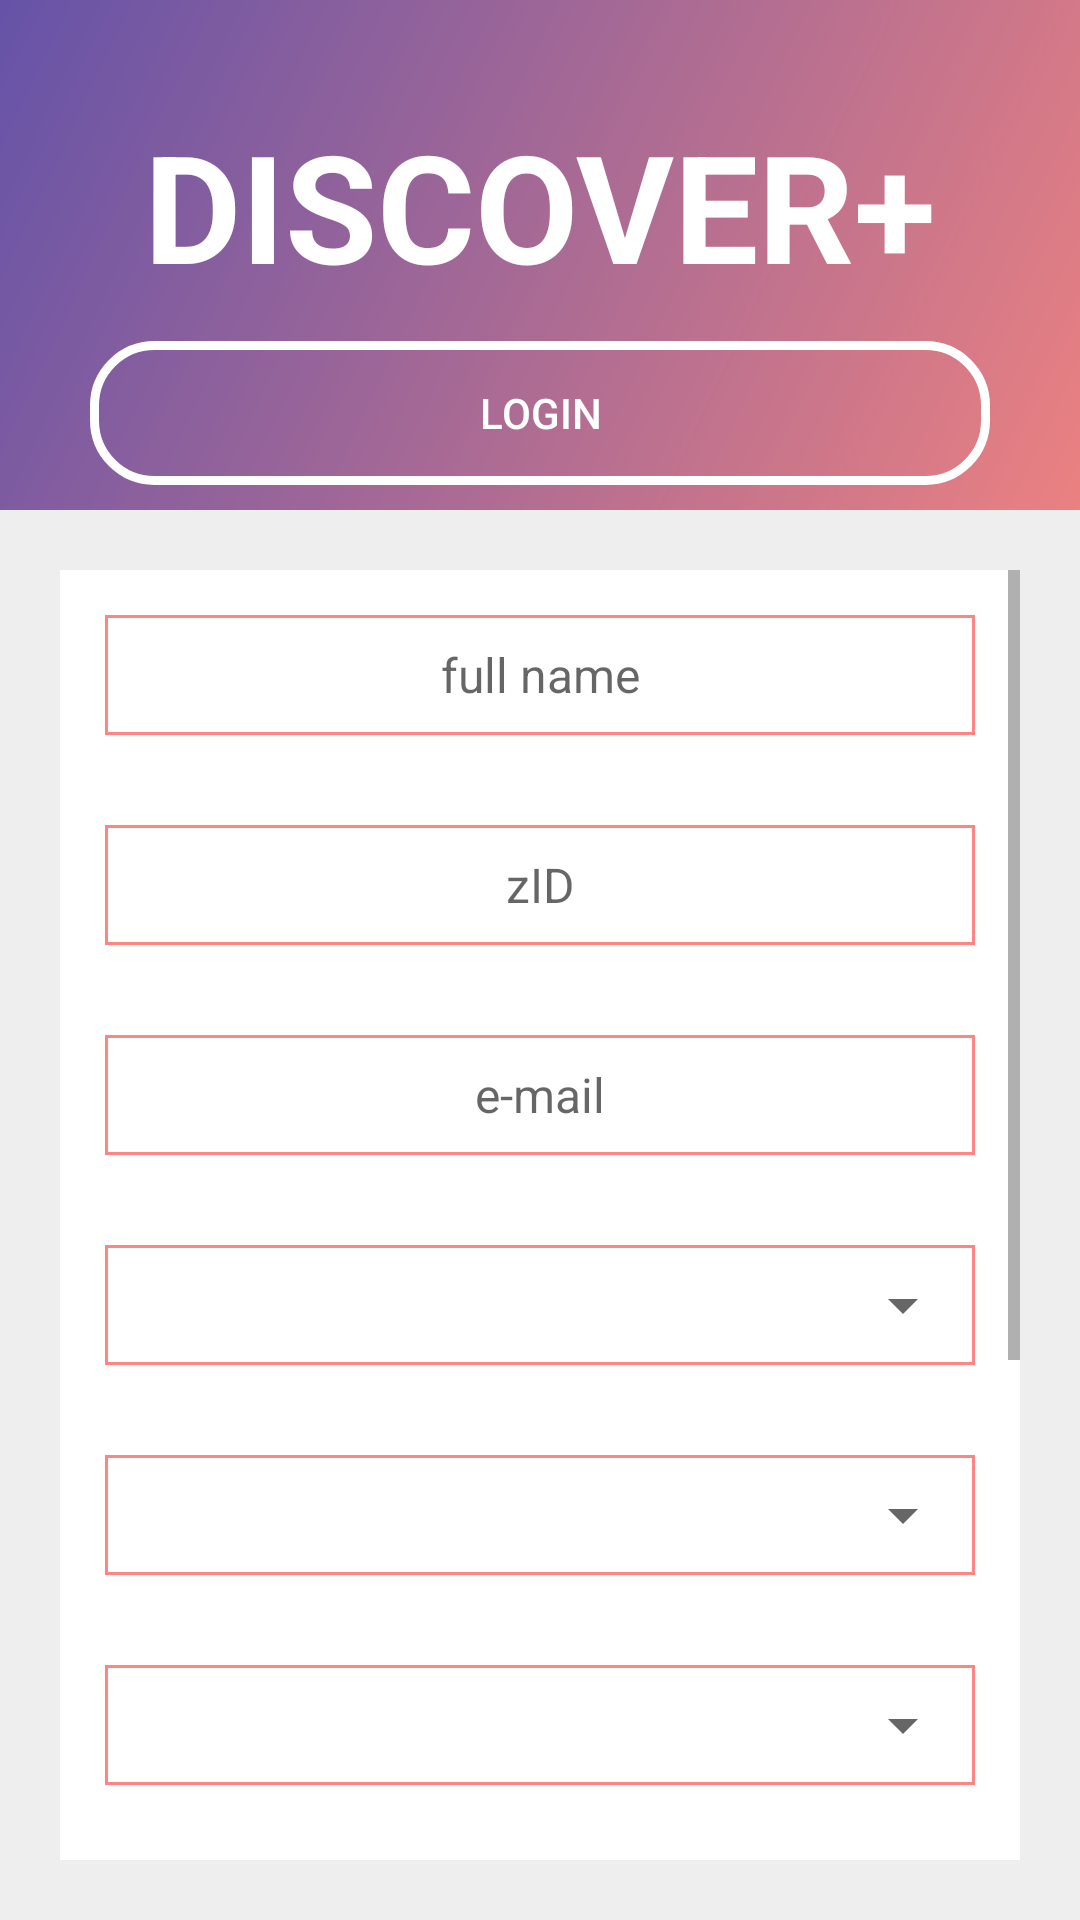

Write the Android layout XML for this screen, with the resource values it uses.
<!-- AndroidManifest.xml: application theme AppTheme -->
<!-- res/layout/user_registration.xml -->
<?xml version="1.0" encoding="utf-8"?>
<LinearLayout xmlns:android="http://schemas.android.com/apk/res/android"
    android:id="@+id/registrationLinearLayout"
    xmlns:app="http://schemas.android.com/apk/res-auto"
    android:layout_width="match_parent"
    android:layout_height="match_parent"
    android:background="@color/colorBackgroundGrey"
    android:orientation="vertical">

    <android.support.constraint.ConstraintLayout
        android:layout_width="match_parent"
        android:layout_height="170dp"
        android:background="@drawable/main_gradient_bg_color">

        <TextView
            android:id="@+id/title"
            android:layout_width="wrap_content"
            android:layout_height="wrap_content"
            android:layout_marginEnd="8dp"
            android:layout_marginLeft="8dp"
            android:layout_marginRight="8dp"
            android:layout_marginStart="8dp"
            android:layout_marginTop="35dp"
            android:text="@string/app_name"
            android:textAllCaps="true"
            android:textColor="@color/colorWhite"
            android:textSize="50sp"
            android:textStyle="bold"
            app:layout_constraintLeft_toLeftOf="parent"
            app:layout_constraintRight_toRightOf="parent"
            app:layout_constraintTop_toTopOf="parent" />

        <Button
            android:id="@+id/loginButton"
            android:layout_width="300dp"
            android:layout_height="wrap_content"
            android:layout_margin="@dimen/button_margin"
            android:layout_marginLeft="8dp"
            android:layout_marginRight="8dp"
            android:layout_marginTop="8dp"
            android:background="@drawable/transparent_button_background_white_stroke"
            android:padding="@dimen/button_padding"
            android:text="@string/login"
            android:textColor="@color/colorWhite"
            app:layout_constraintLeft_toLeftOf="parent"
            app:layout_constraintRight_toRightOf="parent"
            app:layout_constraintTop_toBottomOf="@+id/title" />

    </android.support.constraint.ConstraintLayout>

    <ScrollView
        android:id="@+id/scrollView1"
        android:layout_width="match_parent"
        android:layout_height="match_parent"
        android:layout_margin="@dimen/background_layout_margin"
        android:background="@color/colorWhite"
        android:fillViewport="true"
        android:orientation="vertical">

        <LinearLayout
            android:layout_width="match_parent"
            android:layout_height="wrap_content"
            android:background="@color/colorWhite"
            android:orientation="vertical">

            <EditText
                android:id="@+id/fullNameEditText"
                android:layout_width="match_parent"
                android:layout_height="@dimen/edit_text_box_height"
                android:layout_margin="@dimen/edit_text_larger_padding"
                android:background="@drawable/edit_text_box"
                android:gravity="center"
                android:hint="@string/fullName"
                android:textSize="@dimen/text_size" />

            <EditText
                android:id="@+id/studentIDEditText"
                android:layout_width="match_parent"
                android:layout_height="@dimen/edit_text_box_height"
                android:layout_margin="@dimen/edit_text_larger_padding"
                android:background="@drawable/edit_text_box"
                android:gravity="center"
                android:hint="@string/zID"
                android:textSize="@dimen/text_size" />

            <EditText
                android:id="@+id/emailEditText"
                android:layout_width="match_parent"
                android:layout_height="@dimen/edit_text_box_height"
                android:layout_margin="@dimen/edit_text_larger_padding"
                android:background="@drawable/edit_text_box"
                android:gravity="center"
                android:hint="@string/email"
                android:inputType="textEmailAddress"
                android:textSize="@dimen/text_size" />

            <RelativeLayout
                android:layout_width="match_parent"
                android:layout_height="@dimen/edit_text_box_height"
                android:layout_gravity="center"
                android:layout_margin="@dimen/edit_text_larger_padding"
                android:background="@drawable/edit_text_box"
                android:orientation="horizontal">

                <Spinner
                    android:id="@+id/studyFieldSpinner"
                    android:layout_width="match_parent"
                    android:layout_height="match_parent"
                    android:spinnerMode="dropdown" />
            </RelativeLayout>

            <RelativeLayout
                android:layout_width="match_parent"
                android:layout_height="@dimen/edit_text_box_height"
                android:layout_gravity="center"
                android:layout_margin="@dimen/edit_text_larger_padding"
                android:background="@drawable/edit_text_box"
                android:orientation="horizontal">

                <Spinner
                    android:id="@+id/facultySpinner"
                    android:layout_width="match_parent"
                    android:layout_height="match_parent"
                    android:spinnerMode="dropdown" />
            </RelativeLayout>

            <RelativeLayout
                android:layout_width="match_parent"
                android:layout_height="@dimen/edit_text_box_height"
                android:layout_gravity="center"
                android:layout_margin="@dimen/edit_text_larger_padding"
                android:background="@drawable/edit_text_box"
                android:orientation="horizontal">

                <Spinner
                    android:id="@+id/programSpinner"
                    android:layout_width="match_parent"
                    android:layout_height="match_parent"
                    android:spinnerMode="dropdown" />

            </RelativeLayout>

            <EditText
                android:id="@+id/passwordEditText"
                android:layout_width="match_parent"
                android:layout_height="@dimen/edit_text_box_height"
                android:layout_margin="@dimen/edit_text_larger_padding"
                android:background="@drawable/edit_text_box"
                android:gravity="center"
                android:hint="@string/password"
                android:inputType="textPassword"
                android:textSize="@dimen/text_size" />

            <EditText
                android:id="@+id/verifyPasswordEditText"
                android:layout_width="match_parent"
                android:layout_height="@dimen/edit_text_box_height"
                android:layout_margin="@dimen/edit_text_larger_padding"
                android:background="@drawable/edit_text_box"
                android:gravity="center"
                android:hint="@string/verifyPassword"
                android:inputType="textPassword"
                android:textSize="@dimen/text_size" />


            <android.support.constraint.ConstraintLayout
                android:layout_width="match_parent"
                android:layout_height="@dimen/edit_text_box_height"
                android:layout_margin="@dimen/edit_text_larger_padding"
                android:background="@drawable/edit_text_box"
                android:orientation="horizontal">

                <CheckBox
                    android:id="@+id/memberCheckBox"
                    android:layout_width="wrap_content"
                    android:layout_height="24dp"
                    android:layout_marginBottom="8dp"
                    android:layout_marginLeft="8dp"
                    android:layout_marginRight="8dp"
                    android:layout_marginTop="8dp"
                    android:text="@string/member"
                    app:layout_constraintBottom_toBottomOf="parent"
                    app:layout_constraintHorizontal_bias="0.319"
                    app:layout_constraintLeft_toLeftOf="parent"
                    app:layout_constraintRight_toLeftOf="@+id/execCheckBox"
                    app:layout_constraintTop_toTopOf="parent"
                    app:layout_constraintVertical_bias="0.0" />

                <CheckBox
                    android:id="@+id/execCheckBox"
                    android:layout_width="wrap_content"
                    android:layout_height="0dp"
                    android:layout_marginBottom="8dp"
                    android:layout_marginRight="33dp"
                    android:layout_marginTop="8dp"
                    android:text="@string/executives"
                    app:layout_constraintBottom_toBottomOf="parent"
                    app:layout_constraintRight_toRightOf="parent"
                    app:layout_constraintTop_toTopOf="parent"
                    app:layout_constraintVertical_bias="0.0" />

            </android.support.constraint.ConstraintLayout>

            <Button
                android:id="@+id/signUpButton"
                android:layout_width="match_parent"
                android:layout_height="wrap_content"
                android:layout_margin="@dimen/button_margin"
                android:layout_marginTop="@dimen/background_layout_margin"
                android:background="@drawable/black_button_with_corners"
                android:padding="@dimen/button_padding"
                android:text="@string/signUp"
                android:textColor="@color/colorWhite" />

        </LinearLayout>
    </ScrollView>

</LinearLayout>
<!-- resources referenced by this layout -->
<resources>
  <color name="colorBackgroundGrey">#eeeeee</color>
  <color name="colorWhite">#ffffff</color>
  <dimen name="background_layout_margin">20dp</dimen>
  <dimen name="button_margin">12dp</dimen>
  <dimen name="button_padding">8dp</dimen>
  <dimen name="edit_text_box_height">40dp</dimen>
  <dimen name="edit_text_larger_padding">15dp</dimen>
  <dimen name="text_size">16sp</dimen>
  <!-- drawable black_button_with_corners (drawable) -->
  <?xml version="1.0" encoding="utf-8"?>
  <selector xmlns:android="http://schemas.android.com/apk/res/android">
      <item>
          <shape android:shape="rectangle">
              <solid android:color="@color/colorBlack"/>
              
              <corners android:radius="20dp" />
          </shape>
      </item>
  </selector>
  <!-- drawable edit_text_box (drawable) -->
  <?xml version="1.0" encoding="utf-8"?>
  <selector xmlns:android="http://schemas.android.com/apk/res/android">
      <item>
          <shape android:shape="rectangle">
              <stroke android:color="@color/colorPeach" android:width="1dp"/>
          </shape>
      </item>
  </selector>
  <!-- drawable main_gradient_bg_color (drawable) -->
  <?xml version="1.0" encoding="utf-8"?>
      <shape xmlns:android="http://schemas.android.com/apk/res/android"
          android:shape="rectangle">
  
          <gradient android:angle="315"
              android:endColor="#EB8181"
              android:startColor="#6553a8"
              android:type="linear" />
  
      </shape>
  <!-- drawable transparent_button_background_white_stroke (drawable) -->
  <?xml version="1.0" encoding="utf-8"?>
  <selector xmlns:android="http://schemas.android.com/apk/res/android">
      <item>
          <shape android:shape="rectangle">
              <stroke android:color="@color/colorWhite" android:width="3dp"/>
              
              <corners android:radius="20dp" />
          </shape>
      </item>
  </selector>
  <string name="app_name">Discover+</string>
  <string name="email">e-mail</string>
  <string name="executives">executives</string>
  <string name="fullName">full name</string>
  <string name="login">Login</string>
  <string name="member">member</string>
  <string name="password">password</string>
  <string name="signUp">Sign up</string>
  <string name="verifyPassword">verify password</string>
  <string name="zID">zID</string>
  <style name="AppTheme" parent="Theme.AppCompat.Light.NoActionBar" />
  <color name="colorBlack">#000000</color>
  <color name="colorPeach">#FF8484</color>
</resources>
